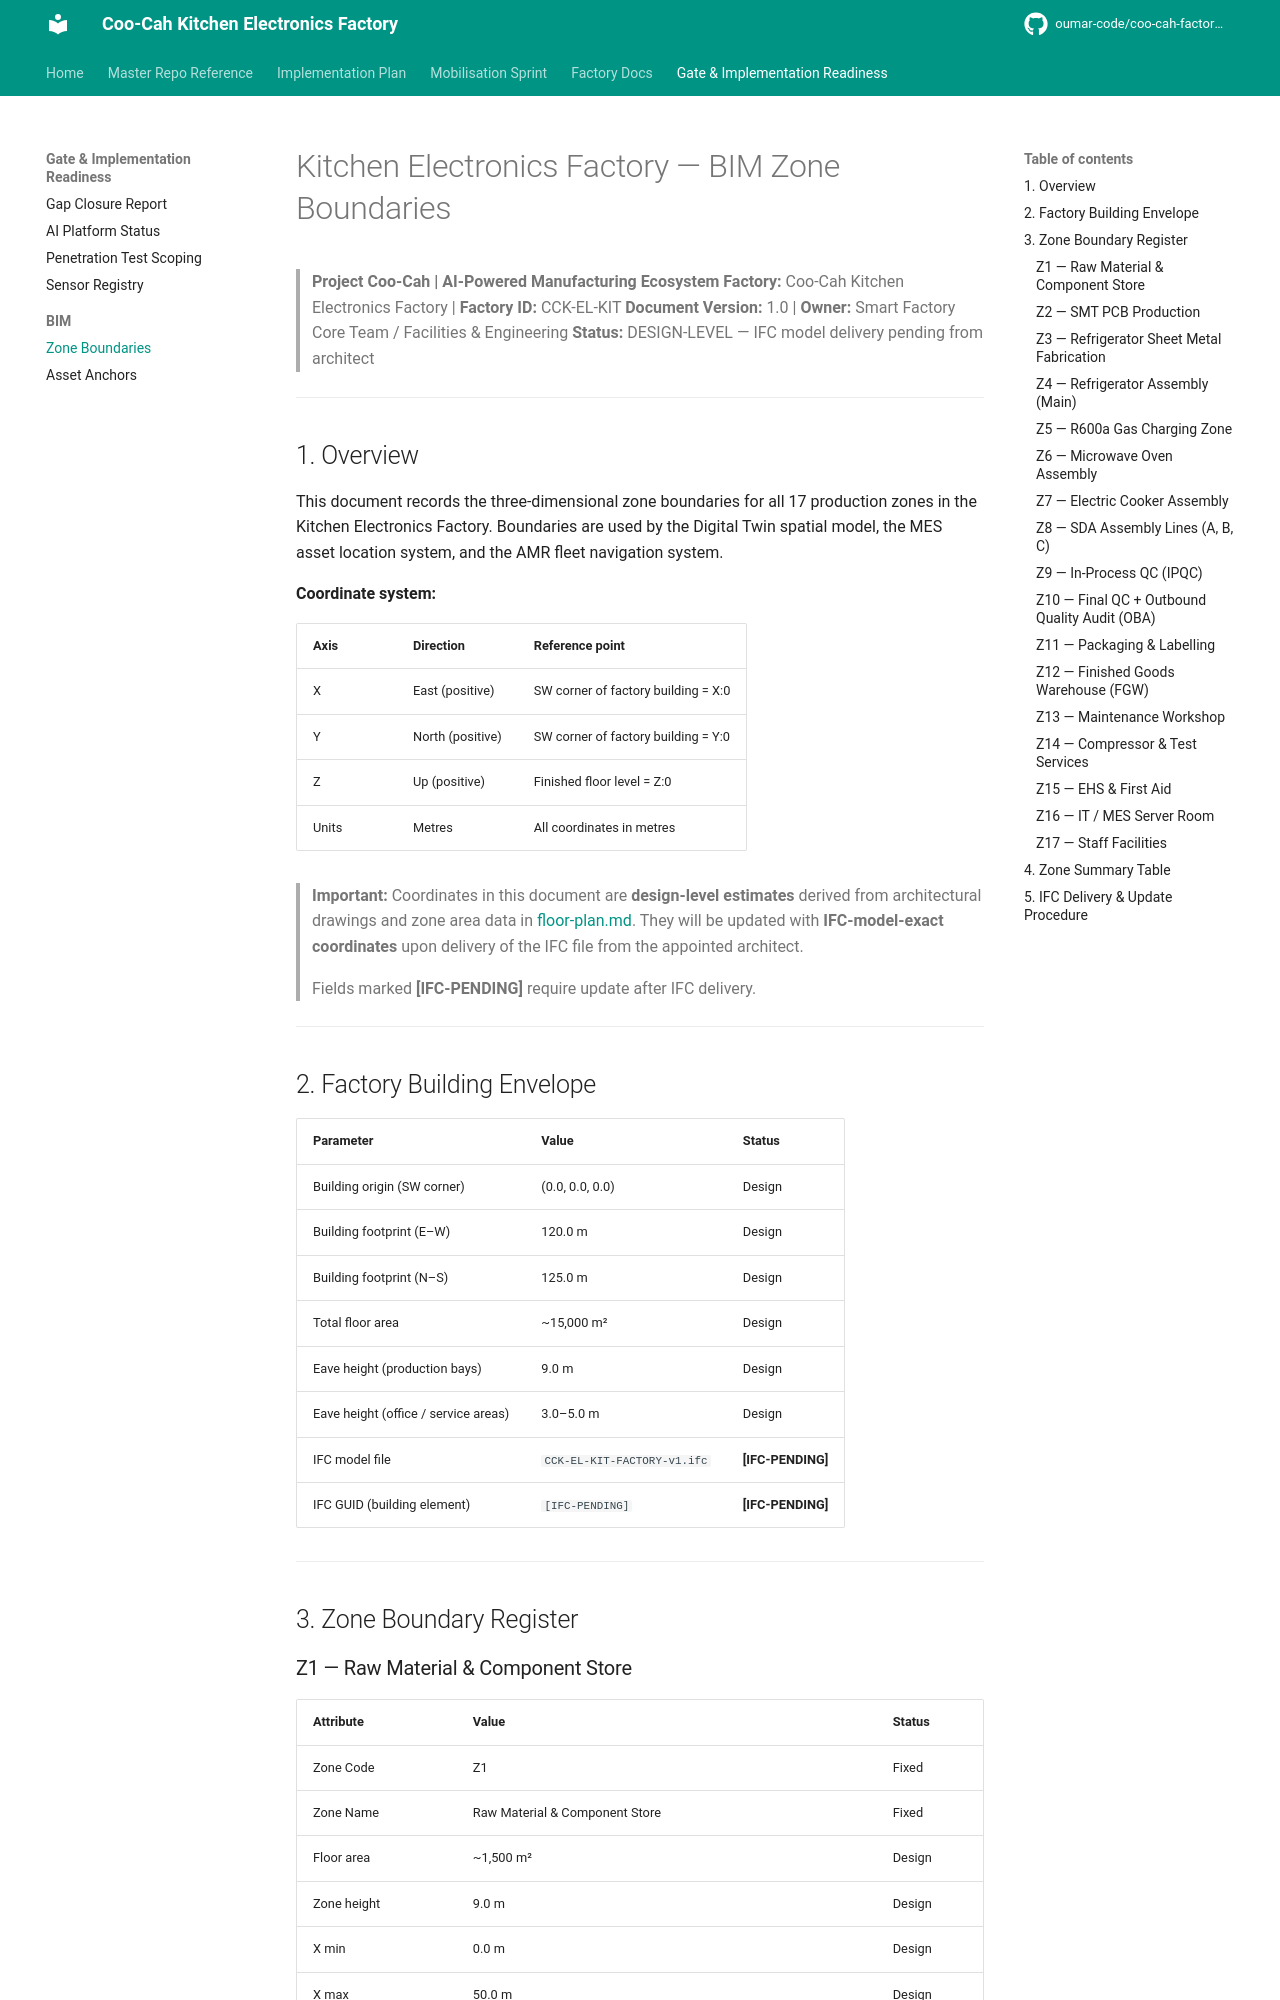

repository: oumar-code/coo-cah-factory-electronics-kitchen · page: bim/zone-boundaries/index.html · generator: mkdocs

# Kitchen Electronics Factory — BIM Zone Boundaries

> **Project Coo-Cah | AI-Powered Manufacturing Ecosystem**
> **Factory:** Coo-Cah Kitchen Electronics Factory | **Factory ID:** CCK-EL-KIT
> **Document Version:** 1.0 | **Owner:** Smart Factory Core Team / Facilities & Engineering
> **Status:** DESIGN-LEVEL — IFC model delivery pending from architect

---

## 1. Overview

This document records the three-dimensional zone boundaries for all 17 production zones in the Kitchen Electronics Factory. Boundaries are used by the Digital Twin spatial model, the MES asset location system, and the AMR fleet navigation system.

**Coordinate system:**

| Axis | Direction | Reference point |
|------|-----------|-----------------|
| X | East (positive) | SW corner of factory building = X:0 |
| Y | North (positive) | SW corner of factory building = Y:0 |
| Z | Up (positive) | Finished floor level = Z:0 |
| Units | Metres | All coordinates in metres |

> **Important:** Coordinates in this document are **design-level estimates** derived from architectural drawings and zone area data in [floor-plan.md](../floor-plan.md). They will be updated with **IFC-model-exact coordinates** upon delivery of the IFC file from the appointed architect.
>
> Fields marked **[IFC-PENDING]** require update after IFC delivery.

---

## 2. Factory Building Envelope

| Parameter | Value | Status |
|-----------|-------|--------|
| Building origin (SW corner) | (0.0, 0.0, 0.0) | Design |
| Building footprint (E–W) | 120.0 m | Design |
| Building footprint (N–S) | 125.0 m | Design |
| Total floor area | ~15,000 m² | Design |
| Eave height (production bays) | 9.0 m | Design |
| Eave height (office / service areas) | 3.0–5.0 m | Design |
| IFC model file | `CCK-EL-KIT-FACTORY-v1.ifc` | **[IFC-PENDING]** |
| IFC GUID (building element) | `[IFC-PENDING]` | **[IFC-PENDING]** |

---

## 3. Zone Boundary Register
